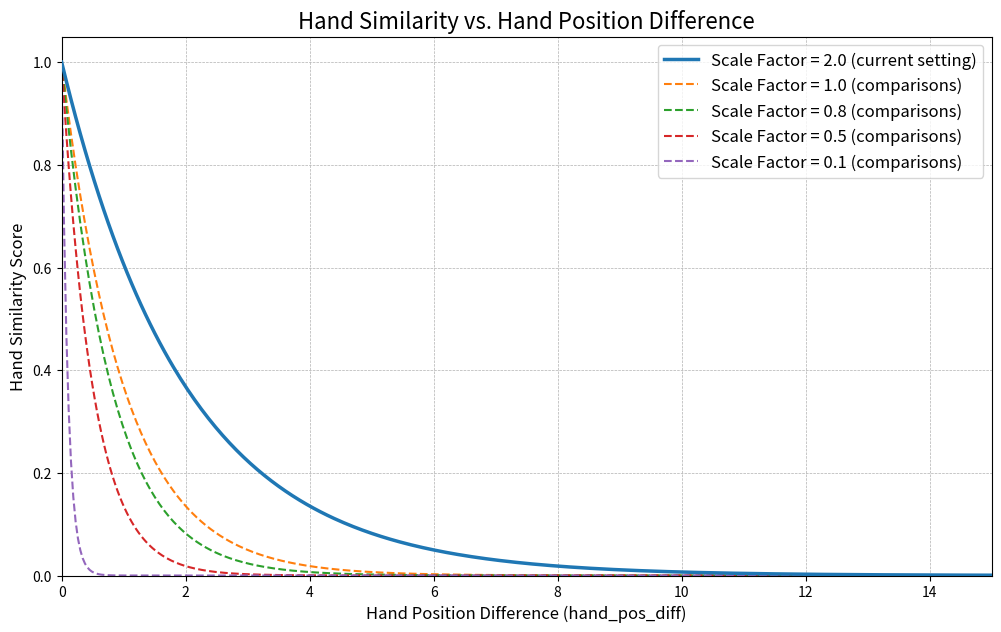

Python code for this plot:
import numpy as np
import matplotlib.pyplot as plt

def calculate_hand_similarity(hand_pos_diff, scale_factor):
    """
    根据给定的手部位置差距和缩放因子，计算相似度奖励。
    
    参数:
    hand_pos_diff (np.array): 手部位置与目标的欧氏距离数组。
    scale_factor (float): 奖励函数中的缩放因子 (HAND_SIMILARITY_SCALE_FACTOR)。
    
    返回:
    np.array: 计算出的相似度分数。
    """
    return np.exp(-hand_pos_diff / scale_factor)

# --- 1. 设置绘图数据 ---

# 定义要可视化的手部位置差距范围（X轴），从0到15，共400个点以保证曲线平滑
hand_pos_diff_range = np.linspace(0, 15, 400)

# 定义不同的缩放因子进行对比，重点突出你正在使用的 2.0
scale_factors = {
    "your_setting": 2.0,
    "medium": 1.0,
    "0.8":0.8,
    "stricter": 0.5,
    "very_strict": 0.1
}

# --- 2. 创建并美化图表 ---

# 创建一个图形实例，设置尺寸
plt.figure(figsize=(12, 7))

# 循环遍历每一种缩放因子，计算并绘制对应的奖励曲线
for name, factor in scale_factors.items():
    # 使用上面定义的函数计算相似度分数 (Y轴)
    similarity_scores = calculate_hand_similarity(hand_pos_diff_range, factor)
    
    # 绘制曲线，并根据是否为你当前的设置选择不同的线型和标签
    if name == "your_setting":
        plt.plot(hand_pos_diff_range, similarity_scores, 
                 label=f'Scale Factor = {factor} (current setting)', 
                 linewidth=2.5, zorder=3)
    else:
        plt.plot(hand_pos_diff_range, similarity_scores, 
                 label=f'Scale Factor = {factor} (comparisons)', 
                 linestyle='--')

# # --- 3. 添加辅助线和注释来定位你的问题 ---

# # 在我们上次讨论中，当奖励约为0.002时，对应的相似度约为0.0021
# problematic_similarity = 0.0021
# # 这对应的手部位置差距约为12.34
# problematic_diff = 12.34

# # 添加水平虚线，标记出导致问题的相似度值
# plt.axhline(y=problematic_similarity, color='r', linestyle=':', linewidth=1.5, 
#             label=f'Similarity ≈ {problematic_similarity:.4f}')
# # 添加垂直虚线，标记出对应的巨大手部差距
# plt.axvline(x=problematic_diff, color='r', linestyle=':', linewidth=1.5, 
#             label=f'Difference ≈ {problematic_diff:.2f}')

# # 在交点处添加一个点和注释
# plt.scatter([problematic_diff], [problematic_similarity], color='red', zorder=5)
# plt.annotate(
#     '在你奖励为~0.002时\n手部差距在此处',
#     xy=(problematic_diff, problematic_similarity),
#     xytext=(problematic_diff - 6, problematic_similarity + 0.2),
#     arrowprops=dict(facecolor='black', shrink=0.05, width=1, headwidth=8),
#     fontsize=12,
#     bbox=dict(boxstyle="round,pad=0.3", fc="yellow", ec="k", lw=1, alpha=0.7)
# )

# --- 4. 完善图表信息 ---

plt.title('Hand Similarity vs. Hand Position Difference', fontsize=16)
plt.xlabel('Hand Position Difference (hand_pos_diff)', fontsize=12)
plt.ylabel('Hand Similarity Score', fontsize=12)
plt.grid(True, which='both', linestyle='--', linewidth=0.5)
plt.legend(fontsize=12)
plt.xlim(0, 15)
plt.ylim(0, 1.05)

# 显示图表
plt.show()